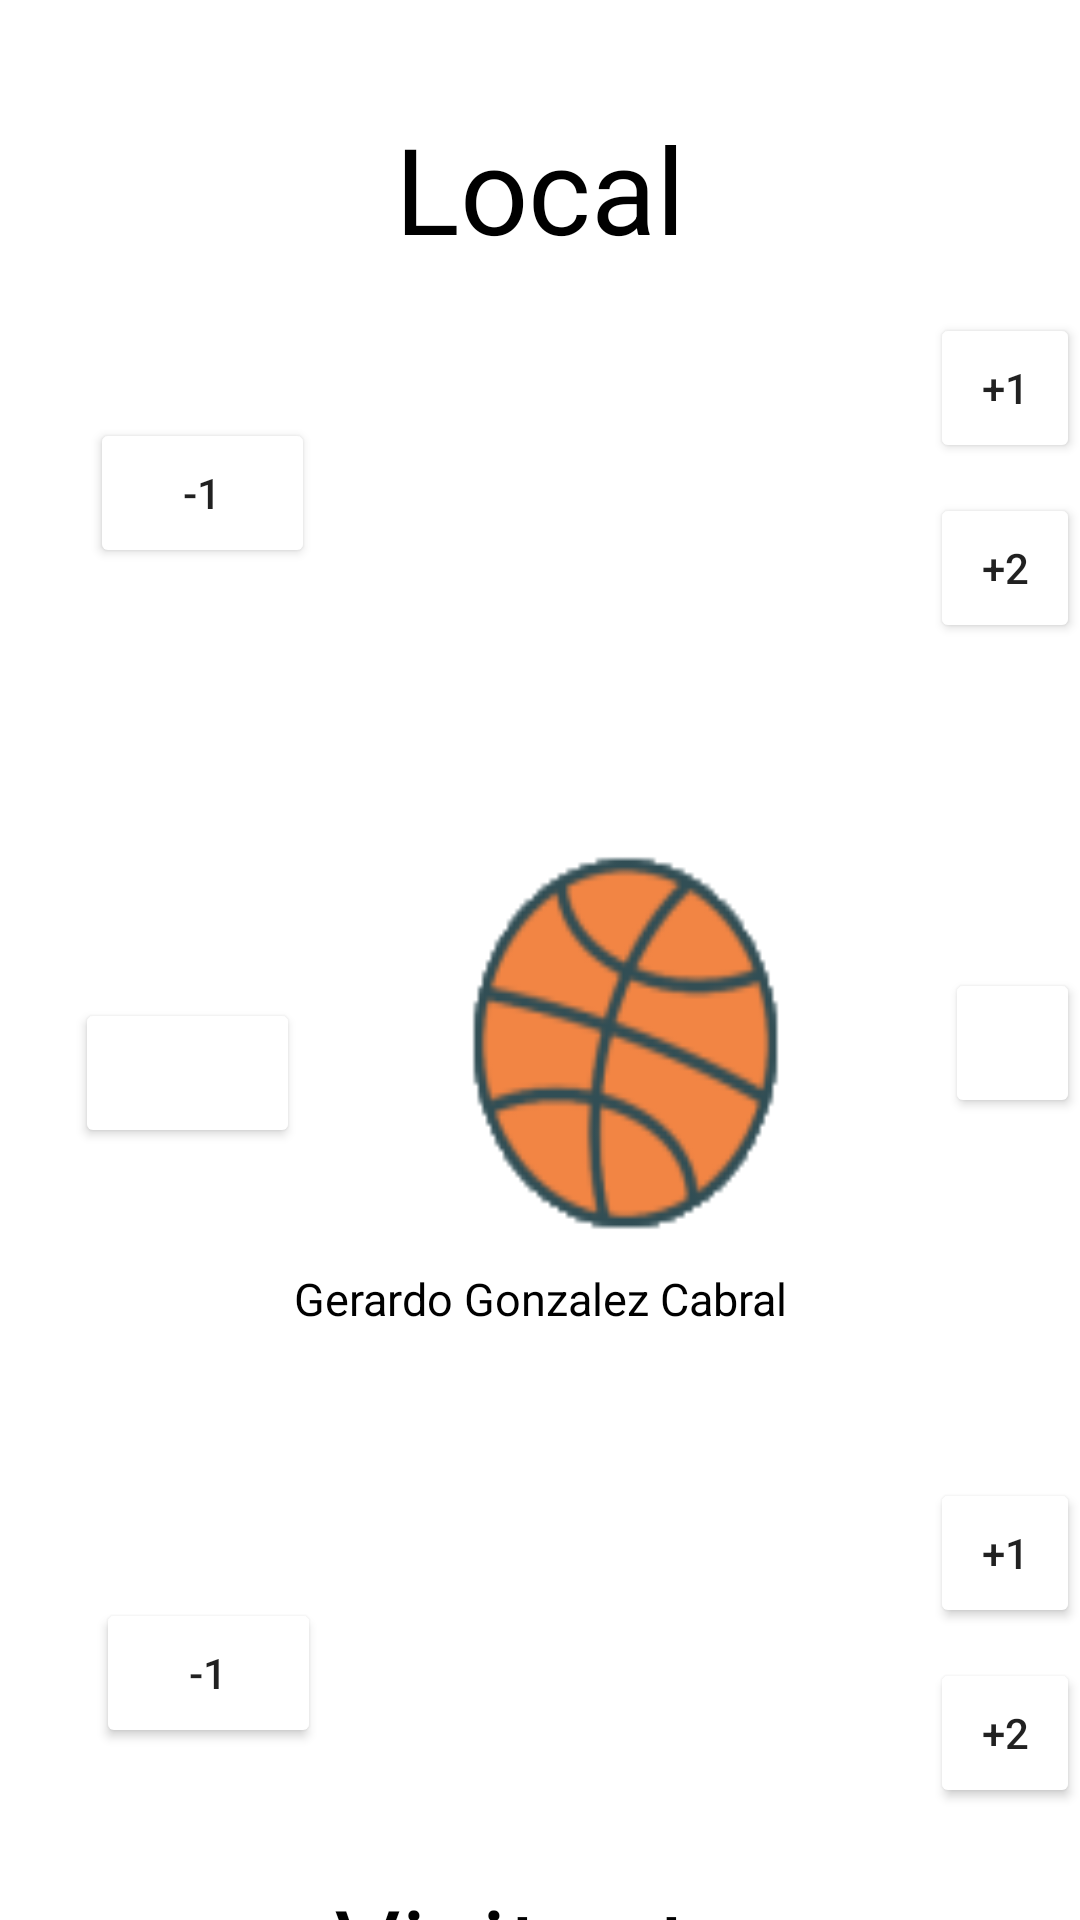

This screen was rendered from an Android layout file. Write that file and the resources it references.
<!-- AndroidManifest.xml: application theme Theme.BasquetBallScore -->
<!-- res/layout/activity_main.xml -->
<?xml version="1.0" encoding="utf-8"?>
<layout xmlns:android="http://schemas.android.com/apk/res/android"
    xmlns:app="http://schemas.android.com/apk/res-auto"
    xmlns:tools="http://schemas.android.com/tools">

    <data>

    </data>

    <RelativeLayout
        android:layout_width="match_parent"
        android:layout_height="match_parent"
        android:rotation="0"
        tools:context=".MainActivity">

        <TextView
            android:id="@+id/TextLocal"
            android:layout_width="match_parent"
            android:layout_height="wrap_content"
            android:gravity="center"
            android:text="Local"
            android:textColor="@color/black"
            android:textSize="40sp"
            android:layout_marginTop="36dp"/>

        <TextView
            android:id="@+id/scoreUno"
            android:layout_width="match_parent"
            android:layout_height="wrap_content"
            android:layout_marginTop="40dp"
            android:gravity="center"
            android:textColor="@color/black"
            android:textSize="40sp"
            android:layout_below="@id/TextLocal"
            android:layout_marginStart="150dp"
            android:layout_marginEnd="150dp"
            tools:text="14" />

        <TextView
            android:id="@+id/textVisitante"
            android:layout_width="match_parent"
            android:layout_height="wrap_content"
            android:gravity="center"
            android:text="Visitante"
            android:textColor="@color/black"
            android:textSize="35sp"
            android:layout_marginTop="625dp"/>

        <TextView
            android:id="@+id/scoreDos"
            android:layout_width="match_parent"
            android:layout_height="wrap_content"
            android:gravity="center"
            android:textColor="@color/black"
            android:textSize="40sp"
            android:layout_below="@id/imageView"
            android:layout_marginTop="100dp"
            tools:text="14"
            android:layout_marginStart="150dp"
            android:layout_marginEnd="150dp"/>

        <Button
            android:id="@+id/restart"
            android:layout_width="75sp"
            android:layout_height="50dp"
            android:layout_marginBottom="100dp"
            android:backgroundTint="@color/gray"
            android:layout_marginTop="150dp"
            android:layout_marginLeft="25dp"
            app:icon="@android:drawable/ic_menu_revert"
            android:layout_below="@id/scoreUno" />

        <Button
            android:id="@+id/menosUno"
            android:layout_width="75dp"
            android:layout_height="50dp"
            android:layout_marginLeft="30dp"
            android:layout_marginTop="50dp"
            android:layout_below="@id/TextLocal"
            android:backgroundTint="@color/gray"
            android:text="-1"
             />

        <Button
            android:id="@+id/masUno"
            android:layout_width="75dp"
            android:layout_height="50dp"
            android:layout_marginLeft="310dp"
            android:layout_marginTop="15dp"
            android:layout_below="@id/TextLocal"
            android:backgroundTint="@color/gray"
            android:text="+1"
            />

        <Button
            android:id="@+id/masDos"
            android:layout_width="75dp"
            android:layout_height="50dp"
            android:layout_marginLeft="310dp"
            android:layout_marginTop="10dp"
            android:layout_below="@id/masUno"
            android:backgroundTint="@color/gray"
            android:text="+2"
            />

        <Button
            android:id="@+id/resultado"
            android:layout_width="75dp"
            android:layout_height="50dp"
            android:backgroundTint="@color/gray"
            app:icon="@android:drawable/ic_media_play"
            android:layout_below="@id/scoreUno"
            android:layout_marginTop="140dp"
            android:layout_marginLeft="315dp"
            android:layout_marginBottom="100dp"
            />



        <Button
            android:id="@+id/menosUnov"
            android:layout_width="75dp"
            android:layout_height="50dp"
            android:layout_marginStart="32dp"
            android:backgroundTint="@color/gray"
            android:layout_below="@id/restart"
            android:layout_marginTop="50dp"
            android:text="-1"
            />

        <Button
            android:id="@+id/masUnov"
            android:layout_width="75dp"
            android:layout_height="50dp"
            android:backgroundTint="@color/gray"
            android:layout_below="@id/resultado"
            android:layout_marginLeft="310dp"
            android:layout_marginTop="20dp"
            android:text="+1"
            />

        <Button
            android:id="@+id/masDosv"
            android:layout_width="75dp"
            android:layout_height="50dp"
            android:text="+2"
            android:backgroundTint="@color/gray"
            android:layout_below="@id/masUnov"
            android:layout_marginLeft="310dp"
            android:layout_marginTop="10dp"
            />



        <ImageView
            android:id="@+id/imageView"
            android:layout_width="150dp"
            android:layout_height="150dp"
            android:layout_marginTop="90dp"
            android:layout_marginLeft="130dp"
            android:background="@drawable/pelota"
            android:layout_below="@id/scoreUno"/>

        <TextView
            android:layout_width="match_parent"
            android:layout_height="wrap_content"
            android:layout_below="@id/imageView"
            android:text="Gerardo Gonzalez Cabral"
            android:gravity="center"
            android:textColor="@color/black"
            android:textSize="45px"
            />

    </RelativeLayout>
</layout>
<!-- resources referenced by this layout -->
<resources>
  <!-- drawable pelota: png bitmap (drawable, 6266 bytes) -->
  <style name="Theme.BasquetBallScore" parent="Theme.MaterialComponents.DayNight.DarkActionBar">
          
          <item name="colorPrimary">@color/purple_500</item>
          <item name="colorPrimaryVariant">@color/purple_700</item>
          <item name="colorOnPrimary">@color/white</item>
          
          <item name="colorSecondary">@color/teal_200</item>
          <item name="colorSecondaryVariant">@color/teal_700</item>
          <item name="colorOnSecondary">@color/black</item>
          
          <item name="android:statusBarColor" tools:targetApi="l">?attr/colorPrimaryVariant</item>
          
      </style>
  <!-- not gathered from this repository: default colours our renderer supplied (Android Studio template values) -->
  <color name="purple_500">#FF6200EE</color>
  <color name="purple_700">#FF3700B3</color>
  <color name="teal_200">#FF03DAC5</color>
  <color name="teal_700">#FF018786</color>
  <color name="black">#FF000000</color>
  <color name="white">#FFFFFFFF</color>
</resources>
